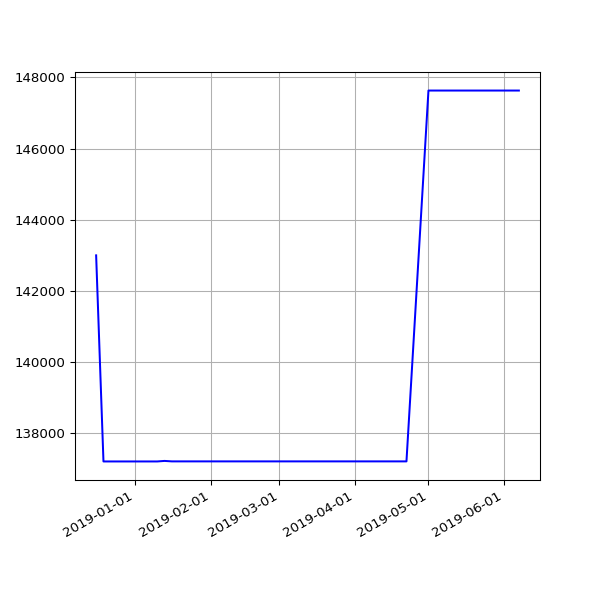

Data behind this chart, as committed beside it:
date, value
2018-12-16 06:21:57 +0000, 143000
2018-12-19 06:31:52 +0000, 137209
2018-12-22 06:31:39 +0000, 137209
2018-12-25 06:50:52 +0000, 137209
2018-12-28 07:09:18 +0000, 137209
2019-01-01 06:51:12 +0000, 137209
2019-01-04 07:45:52 +0000, 137209
2019-01-07 06:36:52 +0000, 137209
2019-01-10 07:00:20 +0000, 137209
2019-01-13 06:51:08 +0000, 137224
2019-01-16 06:18:52 +0000, 137211
2019-01-25 06:27:52 +0000, 137211
2019-01-28 06:20:04 +0000, 137211
2019-02-01 06:43:11 +0000, 137211
2019-02-04 06:46:59 +0000, 137211
2019-02-07 06:28:15 +0000, 137211
2019-02-10 07:01:57 +0000, 137211
2019-02-13 06:35:54 +0000, 137211
2019-02-19 07:05:30 +0000, 137211
2019-02-22 06:55:53 +0000, 137211
2019-02-25 06:38:05 +0000, 137211
2019-03-01 06:43:32 +0000, 137211
2019-03-04 07:01:27 +0000, 137211
2019-03-07 07:15:07 +0000, 137211
2019-03-10 06:41:23 +0000, 137211
2019-03-13 06:35:04 +0000, 137211
2019-03-16 06:34:51 +0000, 137211
2019-03-19 06:42:23 +0000, 137211
2019-03-22 06:58:13 +0000, 137211
2019-03-25 06:50:58 +0000, 137211
2019-03-28 07:47:59 +0000, 137211
2019-04-01 07:40:45 +0100, 137211
2019-04-04 06:42:25 +0100, 137211
2019-04-07 06:51:48 +0100, 137211
2019-04-10 06:56:15 +0100, 137211
2019-04-16 11:24:05 +0100, 137211
2019-04-19 07:16:50 +0100, 137211
2019-04-22 07:00:26 +0100, 137211
2019-05-01 07:20:31 +0100, 147631
2019-05-04 07:15:27 +0100, 147631
2019-05-07 07:29:37 +0100, 147631
2019-05-10 07:10:29 +0100, 147631
2019-05-13 07:01:24 +0100, 147631
2019-05-16 07:14:22 +0100, 147631
2019-05-19 06:46:07 +0100, 147631
2019-05-22 07:06:31 +0100, 147631
2019-05-25 07:04:15 +0100, 147631
2019-06-01 06:56:39 +0100, 147631
2019-06-04 06:58:16 +0100, 147631
2019-06-07 07:01:51 +0100, 147631
